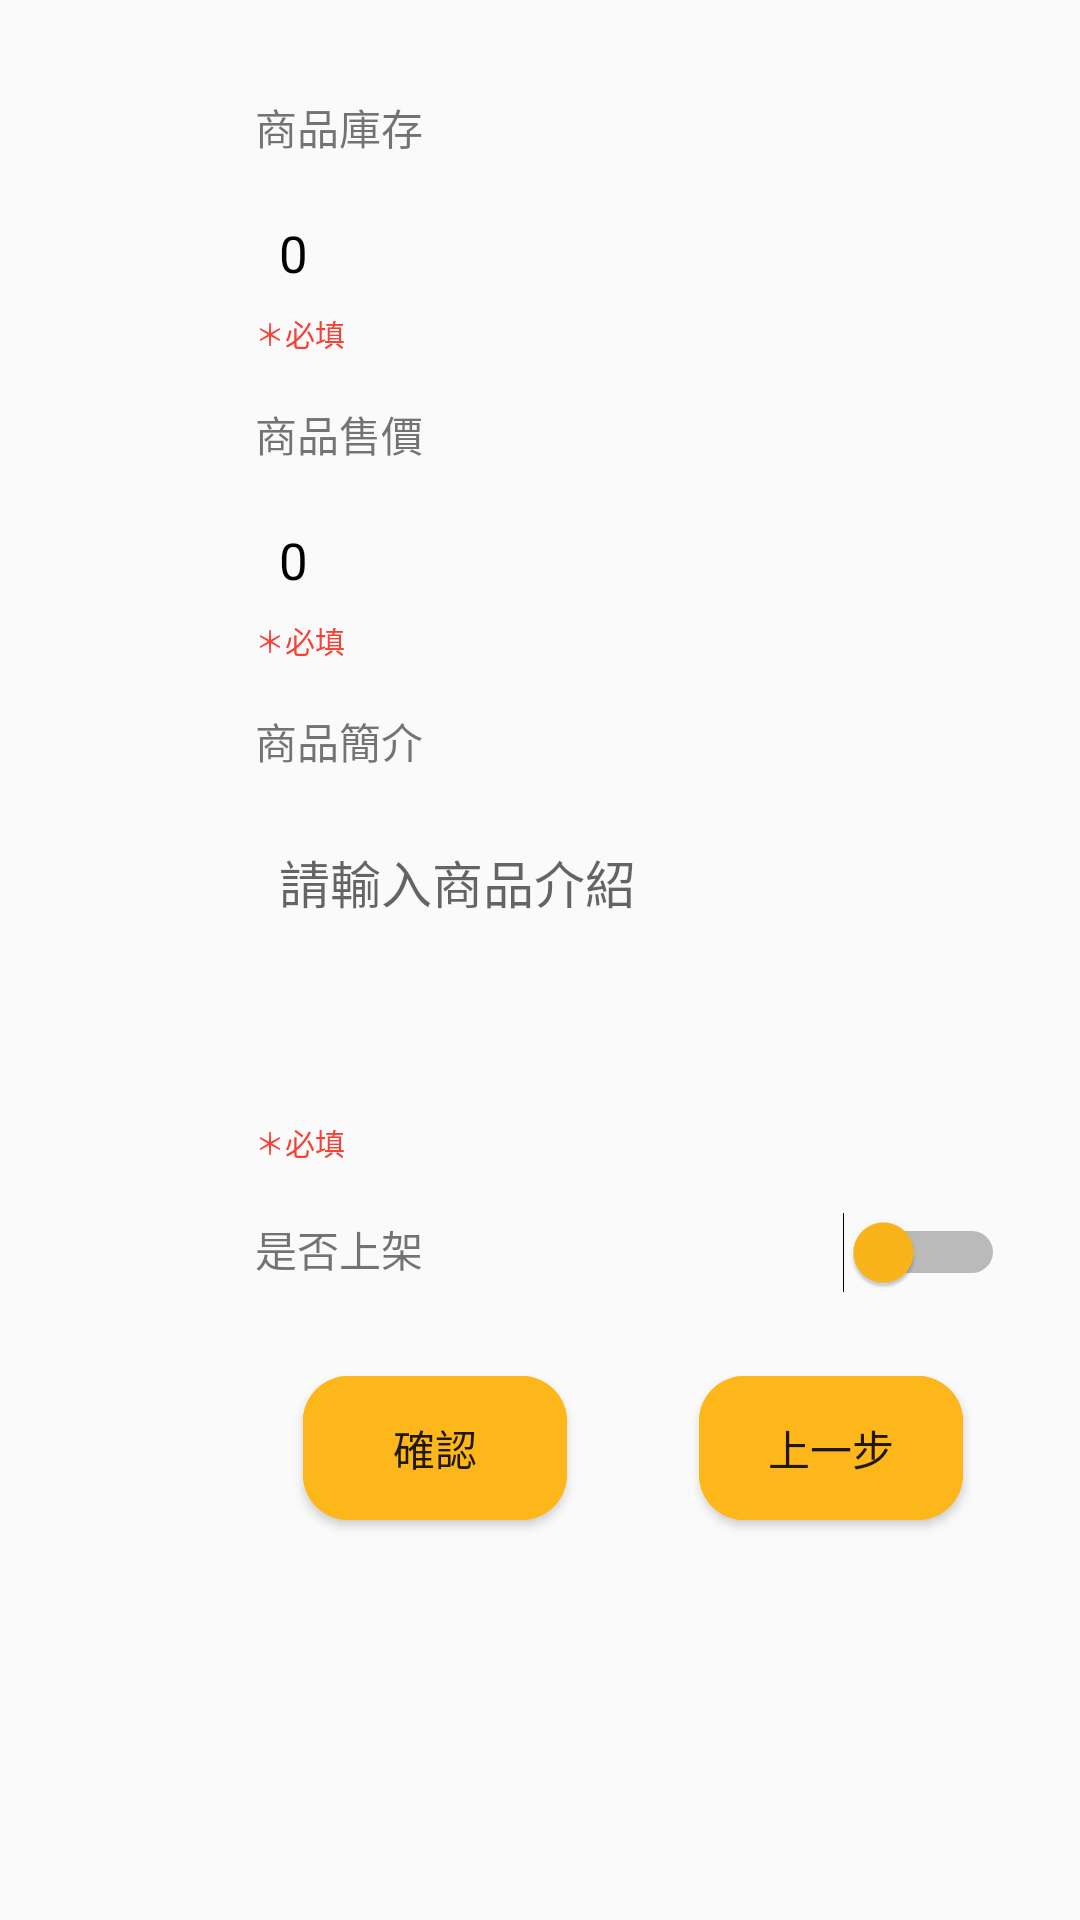

Produce the Android XML layout that renders to this screen, including the resource entries it uses.
<!-- AndroidManifest.xml: application theme AppTheme -->
<!-- res/layout/fragment_product_insert_two.xml -->
<?xml version="1.0" encoding="utf-8"?>
<androidx.constraintlayout.widget.ConstraintLayout xmlns:android="http://schemas.android.com/apk/res/android"
    xmlns:app="http://schemas.android.com/apk/res-auto"
    xmlns:tools="http://schemas.android.com/tools"
    android:layout_width="match_parent"
    android:layout_height="match_parent"
    tools:context=".prod.ProductInsertPTFragment" >

    <TextView
        android:id="@+id/textView19"
        android:layout_width="wrap_content"
        android:layout_height="wrap_content"
        android:layout_marginStart="85dp"
        android:layout_marginTop="32dp"
        android:text="商品庫存"
        app:layout_constraintStart_toStartOf="parent"
        app:layout_constraintTop_toTopOf="parent" />

    <EditText
        android:id="@+id/ispro2_etProStock"
        style="@style/type_radius"
        android:layout_width="240dp"
        android:layout_height="35dp"
        android:layout_marginTop="16dp"
        android:hint="請輸入庫存數量"
        android:inputType="number"
        android:text="0"
        app:layout_constraintStart_toStartOf="@+id/textView19"
        app:layout_constraintTop_toBottomOf="@+id/textView19" />

    <TextView
        android:id="@+id/textView21"
        android:layout_width="wrap_content"
        android:layout_height="wrap_content"
        android:text="＊必填"
        android:textColor="#F44336"
        android:textSize="10sp"
        app:layout_constraintStart_toStartOf="@+id/ispro2_etProStock"
        app:layout_constraintTop_toBottomOf="@+id/ispro2_etProStock" />

    <TextView
        android:id="@+id/textView22"
        android:layout_width="wrap_content"
        android:layout_height="wrap_content"
        android:layout_marginTop="16dp"
        android:text="商品售價"
        app:layout_constraintStart_toStartOf="@+id/textView21"
        app:layout_constraintTop_toBottomOf="@+id/textView21" />

    <EditText
        android:id="@+id/ispro2_etProPrice"
        style="@style/type_radius"
        android:layout_width="240dp"
        android:layout_height="35dp"
        android:layout_marginTop="16dp"
        android:hint="請輸入商品價格"
        android:inputType="number"
        android:text="0"
        app:layout_constraintStart_toStartOf="@+id/textView22"
        app:layout_constraintTop_toBottomOf="@+id/textView22" />

    <TextView
        android:id="@+id/textView24"
        android:layout_width="wrap_content"
        android:layout_height="wrap_content"
        android:text="＊必填"
        android:textColor="#F44336"
        android:textSize="10sp"
        app:layout_constraintStart_toStartOf="@+id/ispro2_etProPrice"
        app:layout_constraintTop_toBottomOf="@+id/ispro2_etProPrice" />

    <TextView
        android:id="@+id/textView25"
        android:layout_width="wrap_content"
        android:layout_height="wrap_content"
        android:layout_marginTop="16dp"
        android:text="商品簡介"
        app:layout_constraintStart_toStartOf="@+id/textView24"
        app:layout_constraintTop_toBottomOf="@+id/textView24" />

    <EditText
        android:id="@+id/ispro2_etProInfo"
        style="@style/type_radius"
        android:layout_width="240dp"
        android:layout_height="100dp"
        android:layout_marginTop="16dp"
        android:hint="請輸入商品介紹"
        app:layout_constraintStart_toStartOf="@+id/textView25"
        app:layout_constraintTop_toBottomOf="@+id/textView25" />

    <TextView
        android:id="@+id/textView27"
        android:layout_width="wrap_content"
        android:layout_height="wrap_content"
        android:text="＊必填"
        android:textColor="#F44336"
        android:textSize="10sp"
        app:layout_constraintStart_toStartOf="@+id/ispro2_etProInfo"
        app:layout_constraintTop_toBottomOf="@+id/ispro2_etProInfo" />

    <TextView
        android:id="@+id/textView28"
        android:layout_width="wrap_content"
        android:layout_height="wrap_content"
        android:layout_marginTop="18dp"
        android:text="是否上架"
        app:layout_constraintStart_toStartOf="@+id/textView27"
        app:layout_constraintTop_toBottomOf="@+id/textView27" />

    <Switch
        android:id="@+id/ispro2_swSale"
        android:layout_width="wrap_content"
        android:layout_height="wrap_content"
        android:layout_marginStart="140dp"
        android:layout_marginTop="16dp"
        android:checked="false"
        android:thumbTint="@color/colorPrimary"
        app:layout_constraintStart_toEndOf="@+id/textView28"
        app:layout_constraintTop_toBottomOf="@+id/textView27" />

    <Button
        android:id="@+id/ispro2_btConfirm"
        android:layout_width="wrap_content"
        android:layout_height="wrap_content"
        android:layout_marginStart="16dp"
        android:layout_marginTop="32dp"
        android:background="@drawable/bt_style"
        android:text="確認"
        app:layout_constraintStart_toStartOf="@+id/textView28"
        app:layout_constraintTop_toBottomOf="@+id/textView28" />

    <Button
        android:id="@+id/ispro2_btBack"
        android:layout_width="wrap_content"
        android:layout_height="wrap_content"
        android:layout_marginStart="44dp"
        android:layout_marginTop="32dp"
        android:background="@drawable/bt_style"
        android:text="上一步"
        app:layout_constraintStart_toEndOf="@+id/ispro2_btConfirm"
        app:layout_constraintTop_toBottomOf="@+id/textView28" />

</androidx.constraintlayout.widget.ConstraintLayout>
<!-- resources referenced by this layout -->
<resources>
  <color name="colorPrimary">#FDB71A</color>
  <!-- drawable bt_style (drawable) -->
  <?xml version="1.0" encoding="utf-8"?>
  <ripple xmlns:android="http://schemas.android.com/apk/res/android" android:color="#FDB71A">
  
      
      <item android:state_pressed="true">
          
          <shape android:shape="rectangle">
              
              <corners android:radius="15dip" />
              
              <stroke android:width="1dip" android:color="#FDB71A" />
              
              <gradient android:angle="-90" android:startColor="#FDB71A" android:endColor="#FDB71A"  />
          </shape>
      </item>
  
      
      <item android:color="@color/colorPrimary">
          <shape android:shape="rectangle"  >
              <corners android:radius="15dip" />
              <gradient android:angle="-90" android:startColor="@color/colorPrimary" android:endColor="#FDB71A"  />
          </shape>
      </item>
  
  </ripple>
  <style name="type_radius" parent="@android:style/Widget.EditText">
          <item name="android:textSize">17sp</item>
          <item name="android:textColor">@color/colorPrimaryDark</item>
          <item name="android:gravity">left</item>
          <item name="android:background">@drawable/et_radius</item>
          <item name="android:padding">8dip</item>
      </style>
  <style name="AppTheme" parent="Theme.AppCompat.Light.DarkActionBar">
          
          <item name="colorPrimary">@color/colorPrimary</item>
          <item name="colorPrimaryDark">@color/colorPrimaryDark</item>
          <item name="colorAccent">@color/colorAccent</item>
      </style>
  <color name="colorPrimaryDark">#000000</color>
  <color name="colorAccent">#D81B60</color>
</resources>
